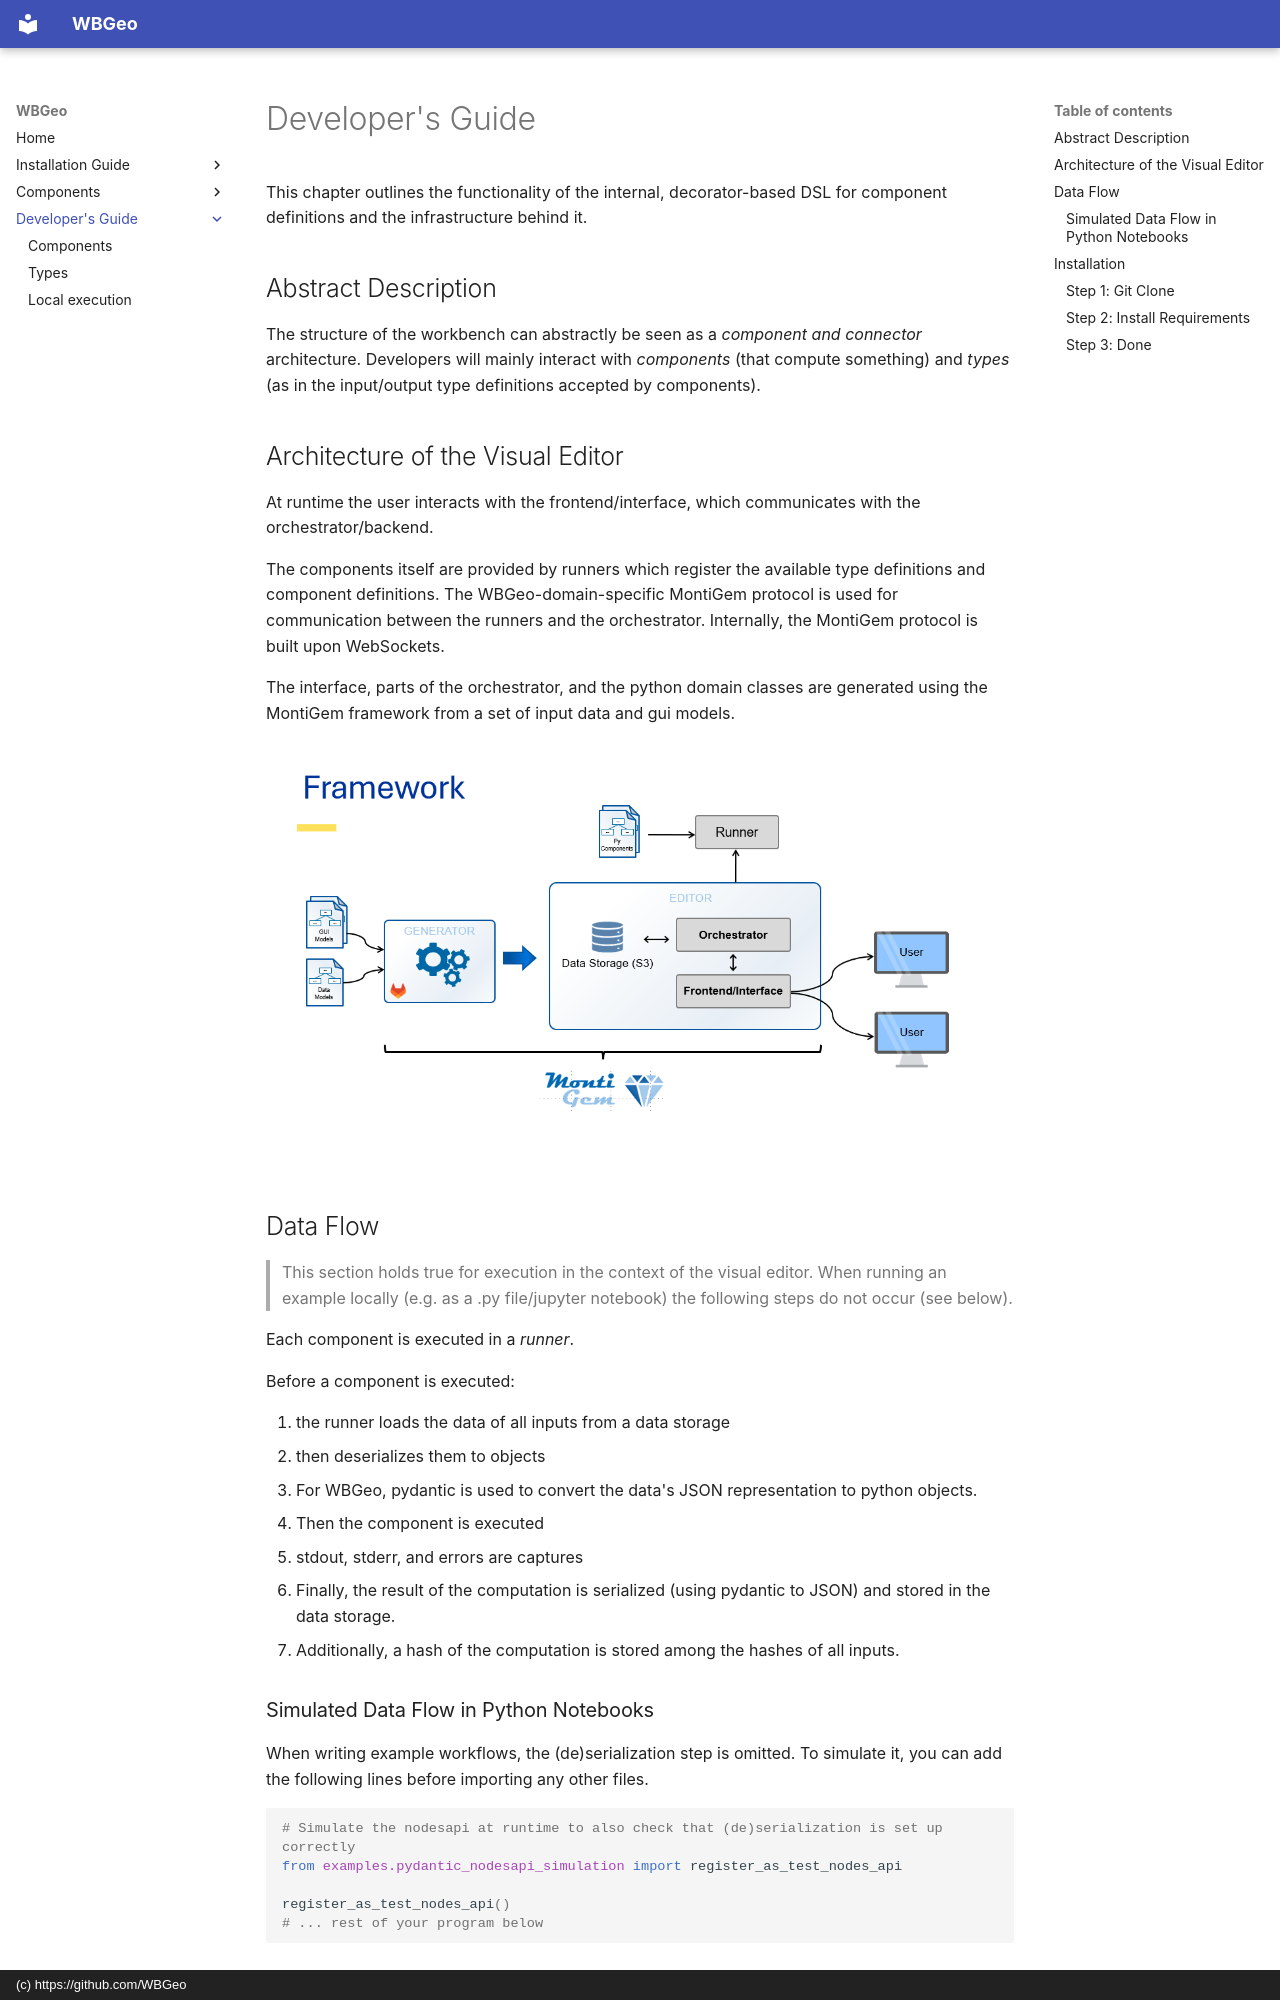

repository: WBGeo/codebase · page: developers/index.html · generator: mkdocs · copyright: (c) https://github.com/WBGeo

# Developer's Guide

This chapter outlines the functionality of the internal,
decorator-based DSL for component definitions and the infrastructure behind it.


## Abstract Description

The structure of the workbench can abstractly be seen as a _component and connector_ architecture.
Developers will mainly interact with *components* 
 (that compute something) and *types* (as in the input/output type definitions accepted by components).

## Architecture of the Visual Editor

At runtime the user interacts with the frontend/interface,
 which communicates with the orchestrator/backend.

The components itself are provided by runners which register the available type definitions
 and component definitions.
The WBGeo-domain-specific MontiGem protocol is used for communication 
 between the runners and the orchestrator. 
Internally, the MontiGem protocol is built upon WebSockets.


The interface, parts of the orchestrator, and the python domain classes 
are generated using the MontiGem framework from a set of input data and gui models.

![interface_architecture.png](../img/interface_architecture.png)





## Data Flow

> This section holds true for execution in the context of the visual editor.
> When running an example locally (e.g. as a .py file/jupyter notebook) 
> the following steps do not occur (see below).

Each component is executed in a _runner_.

Before a component is executed:

1. the runner loads the data of all inputs from a data storage
2. then deserializes them to objects
   - For WBGeo, pydantic is used to convert the data's JSON representation
     to python objects.
3. Then the component is executed
   - stdout, stderr, and errors are captures
4. Finally, the result of the computation is serialized (using pydantic to JSON)
   and stored in the data storage.
- Additionally, a hash of the computation is stored among the hashes of all
  inputs.
